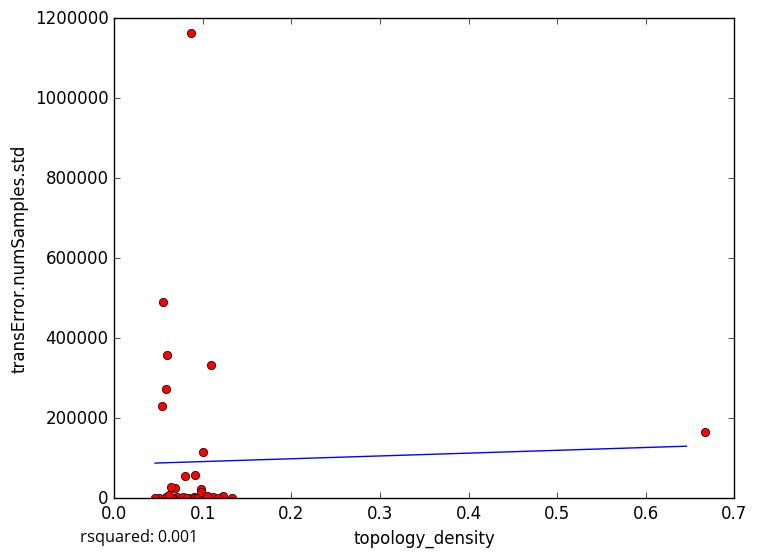

Values plotted in this chart, from the file beside it:
topology_density, transError.numSamples.std
0.08276, 1692
0.07056, 3412
0.1111, 2887
0.09058, 2356
0.08046, 168.5
0.05856, 0.0
0.05053, 1162
0.1053, 2769
0.1095, 332796
0.08667, 1162326
0.06595, 0.0
0.06218, 4484
0.09076, 0.0
0.1053, 4596
0.1053, 6269
0.1228, 4660
0.09783, 23468
0.0942, 0.0
0.07731, 2134
0.06555, 0.0
0.05828, 3794
0.06897, 25850
0.0641, 27505
0.6667, 164605
0.1333, 0.0
0.1, 116037
0.09846, 15605
0.05426, 231363
0.06198, 8298
0.09091, 59180
0.08262, 0.0
0.05923, 358042
0.05507, 489724
0.1176, 0.0
0.05854, 274071
0.04608, 0.0
0.08, 56790
5-Fold RMSE:, 203759, 107612, 95640, 417279, 417279
Average 5-Fold RMSE:, 190060
5-Fold rsquared:, -0.0516, -12.15, -0.1587, -0.09829, -0.09829
Average 5-Fold rsquared:, -2.496
